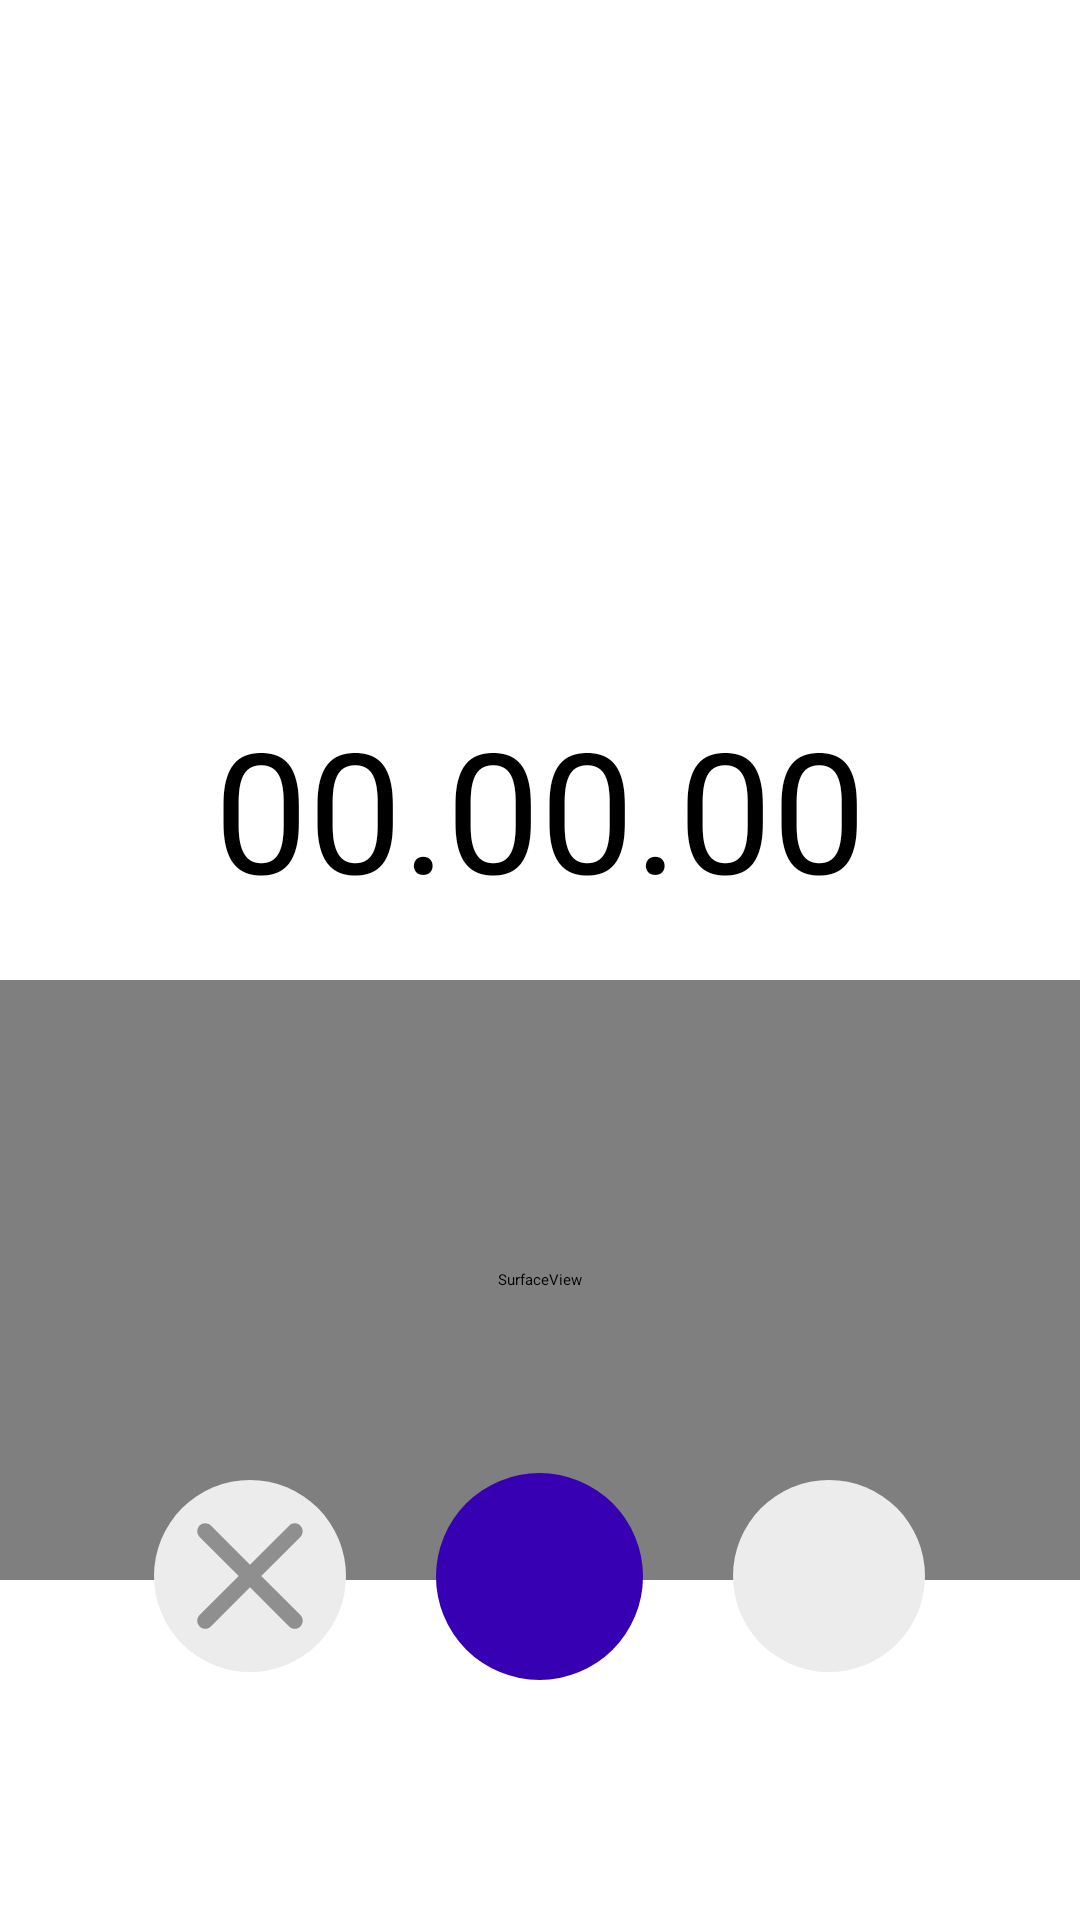

Reconstruct the res/layout file that produces this screen, plus the resources it refers to.
<!-- AndroidManifest.xml: application theme GENERAL_THEME -->
<!-- res/layout/activity_recorder.xml -->
<?xml version="1.0" encoding="utf-8"?>
<androidx.constraintlayout.widget.ConstraintLayout xmlns:android="http://schemas.android.com/apk/res/android"
    xmlns:app="http://schemas.android.com/apk/res-auto"
    xmlns:tools="http://schemas.android.com/tools"
    android:layout_width="match_parent"
    android:layout_height="match_parent"
    tools:context=".RecordActivity">


    <TextView
        android:id="@+id/audioTimer"
        android:layout_width="wrap_content"
        android:layout_height="wrap_content"
        android:layout_marginTop="232dp"
        android:text="@string/Timer"
        android:textSize="56sp"
        app:layout_constraintEnd_toEndOf="parent"
        app:layout_constraintLeft_toLeftOf="parent"
        app:layout_constraintStart_toStartOf="parent"
        app:layout_constraintTop_toTopOf="parent" />

    <SurfaceView
        android:id="@+id/waveformView"
        android:background="@color/white"
        android:layout_width="match_parent"
        android:layout_height="200dp"
        android:layout_marginTop="20dp"
        app:layout_constraintTop_toBottomOf="@+id/audioTimer"
        app:layout_constraintLeft_toLeftOf="parent"
        app:layout_constraintRight_toRightOf="parent"/>


    <LinearLayout
        android:layout_width="match_parent"
        android:layout_height="wrap_content"
        android:layout_marginBottom="80dp"
        android:gravity="center"
        android:orientation="horizontal"
        app:layout_constraintBottom_toBottomOf="parent">

        <ImageButton
            android:id="@+id/btnDelete"
            android:layout_width="64dp"
            android:layout_height="64dp"
            android:background="@drawable/ic_ripple"
            android:contentDescription="Audio Delete Button"
            android:src="@drawable/ic_delete_disabled" />

        <ImageButton
            android:id="@+id/btnRecord"
            android:layout_width="69dp"
            android:layout_height="69dp"
            android:layout_marginStart="30dp"
            android:layout_marginEnd="30dp"
            android:background="@drawable/ic_record"
            android:contentDescription="Audio Record Button" />

        <ImageButton
            android:id="@+id/btnList"
            android:layout_width="64dp"
            android:layout_height="64dp"
            android:background="@drawable/ic_ripple"
            android:contentDescription="Audios Saved Button"
            android:src="@drawable/ic_list" />


    </LinearLayout>

</androidx.constraintlayout.widget.ConstraintLayout>
<!-- resources referenced by this layout -->
<resources>
  <color name="white">#FFFFFFFF</color>
  <!-- drawable ic_delete_disabled (drawable) -->
  <vector android:height="24dp" android:tint="@color/grayDarkDisabled"
      android:viewportHeight="24" android:viewportWidth="24"
      android:width="24dp" xmlns:android="http://schemas.android.com/apk/res/android">
      <path android:fillColor="@android:color/white" android:pathData="M18.3,5.71c-0.39,-0.39 -1.02,-0.39 -1.41,0L12,10.59 7.11,5.7c-0.39,-0.39 -1.02,-0.39 -1.41,0 -0.39,0.39 -0.39,1.02 0,1.41L10.59,12 5.7,16.89c-0.39,0.39 -0.39,1.02 0,1.41 0.39,0.39 1.02,0.39 1.41,0L12,13.41l4.89,4.89c0.39,0.39 1.02,0.39 1.41,0 0.39,-0.39 0.39,-1.02 0,-1.41L13.41,12l4.89,-4.89c0.38,-0.38 0.38,-1.02 0,-1.4z"/>
  </vector>
  <!-- drawable ic_record (drawable) -->
  <?xml version="1.0" encoding="utf-8"?>
      <ripple xmlns:android="http://schemas.android.com/apk/res/android"
          android:color="@color/purple_500">
          <item>
              <shape android:shape="oval">
                  <solid android:color="@color/purple_700"/>
              </shape>
          </item>
      </ripple>
  <!-- drawable ic_ripple (drawable) -->
  <?xml version="1.0" encoding="utf-8"?>
  <ripple xmlns:android="http://schemas.android.com/apk/res/android"
      android:color="@color/grayDarkDisabled">
      <item>
          <shape android:shape="oval">
              <solid android:color="@color/gray"/>
          </shape>
      </item>
  </ripple>
  <string name="Timer">00.00.00</string>
  <color name="grayDarkDisabled">#8F8F8F</color>
  <color name="purple_500">#FF6200EE</color>
  <color name="purple_700">#FF3700B3</color>
  <color name="gray">#ECECEC</color>
</resources>
